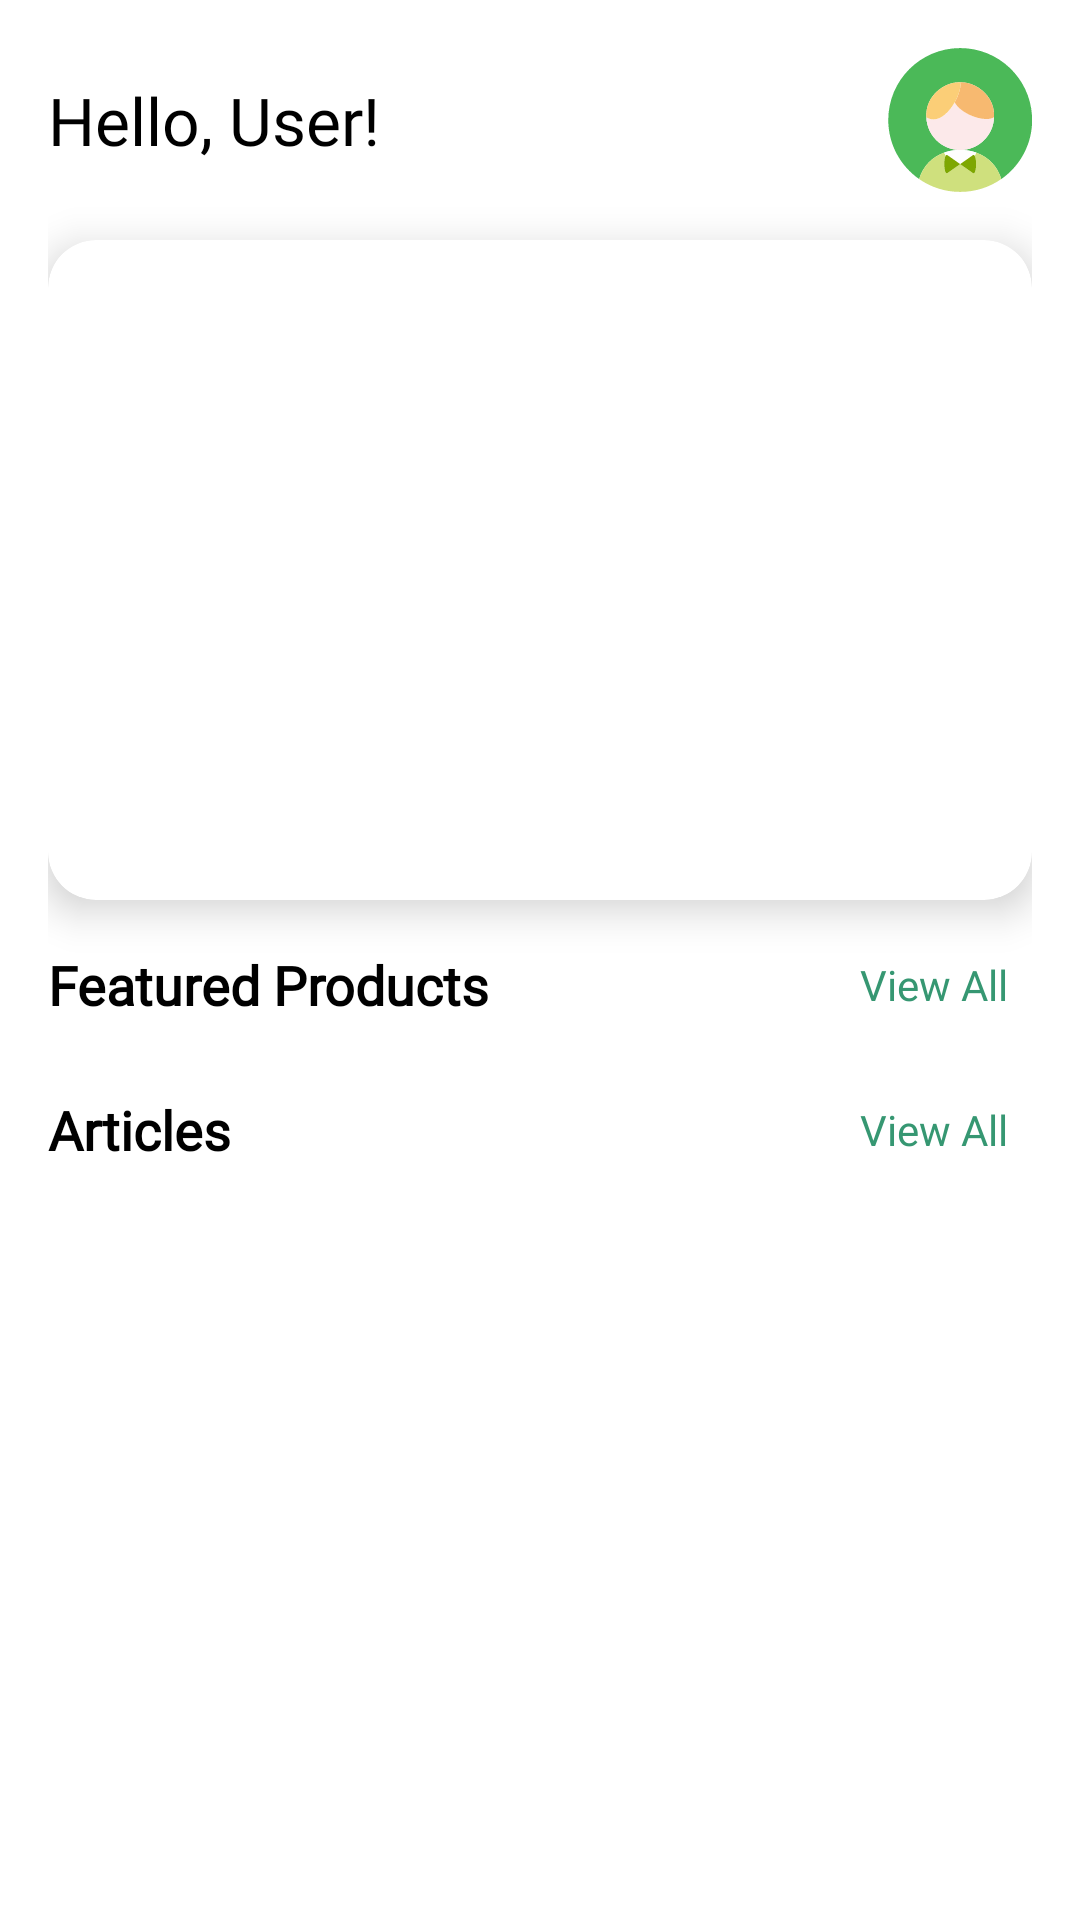

Here is an Android app screen rendered from its layout file. Give the layout XML and the strings, colors and styles it references.
<!-- AndroidManifest.xml: application theme Theme.Nutrisee -->
<!-- res/layout/fragment_home.xml -->
<?xml version="1.0" encoding="utf-8"?>
<ScrollView
    xmlns:android="http://schemas.android.com/apk/res/android"
    xmlns:tools="http://schemas.android.com/tools"
    xmlns:app="http://schemas.android.com/apk/res-auto"
    android:layout_width="match_parent"
    android:layout_height="match_parent"
    android:background="@color/white"
    android:paddingBottom="64dp">

    <LinearLayout
        android:layout_width="match_parent"
        android:layout_height="wrap_content"
        android:orientation="vertical"
        android:padding="16dp">

        
        <LinearLayout
            android:layout_width="match_parent"
            android:layout_height="wrap_content"
            android:orientation="horizontal"
            android:gravity="center_vertical"
            android:layout_marginBottom="16dp">

            <TextView
                android:id="@+id/tv_welcome"
                android:layout_width="0dp"
                android:layout_height="wrap_content"
                android:layout_weight="1"
                android:text="Hello, User!"
                android:textSize="22sp"
                android:fontFamily="@font/visbybold"
                android:textColor="@color/black"/>

            <ImageView
                android:id="@+id/iv_profile"
                android:layout_width="48dp"
                android:layout_height="48dp"

                android:background="@drawable/default_avatar"
                android:padding="8dp"/>
        </LinearLayout>

        
        <com.google.android.material.card.MaterialCardView
            android:id="@+id/card_scan_product"
            android:layout_width="match_parent"
            android:layout_height="220dp"
            app:cardCornerRadius="16dp"
            app:cardElevation="8dp"
            android:layout_marginBottom="16dp">

            <LinearLayout
                android:layout_width="match_parent"
                android:layout_height="match_parent"
                android:orientation="vertical"
                android:gravity="center"
                android:background="@drawable/home_banner"
                android:padding="16dp">





            </LinearLayout>
        </com.google.android.material.card.MaterialCardView>

        
        <LinearLayout
            android:layout_width="match_parent"
            android:layout_height="wrap_content"
            android:orientation="horizontal"
            android:gravity="center_vertical"
            android:layout_marginBottom="8dp">

            <TextView
                android:layout_width="0dp"
                android:layout_height="wrap_content"
                android:layout_weight="1"
                android:text="Featured Products"
                android:textStyle="bold"
                android:textSize="18sp"
                android:fontFamily="@font/visbydemibold"
                android:textColor="@color/black"/>

            <TextView
                android:id="@+id/btn_see_all_products"
                android:layout_width="wrap_content"
                android:layout_height="wrap_content"
                android:text="View All"
                android:textColor="@color/green"
                android:fontFamily="@font/visbydemibold"
                android:background="?attr/selectableItemBackground"
                android:paddingHorizontal="8dp"/>
        </LinearLayout>

        <ProgressBar
            android:id="@+id/progress_bar_product"
            android:layout_width="wrap_content"
            android:layout_height="wrap_content"
            android:layout_gravity="center"
            android:visibility="gone"/>

        <androidx.recyclerview.widget.RecyclerView
            android:id="@+id/rv_home_product"
            android:layout_width="match_parent"
            android:layout_height="wrap_content"
            android:orientation="horizontal"
            app:layoutManager="androidx.recyclerview.widget.LinearLayoutManager"
            tools:listitem="@layout/item_home_product"
            android:clipToPadding="false"
            android:paddingEnd="16dp"/>

        
        <LinearLayout
            android:layout_width="match_parent"
            android:layout_height="wrap_content"
            android:orientation="horizontal"
            android:gravity="center_vertical"
            android:layout_marginTop="16dp"
            android:layout_marginBottom="8dp">

            <TextView
                android:layout_width="0dp"
                android:layout_height="wrap_content"
                android:layout_weight="1"
                android:text="Articles"
                android:textStyle="bold"
                android:textSize="18sp"
                android:fontFamily="@font/visbydemibold"
                android:textColor="@color/black"/>

            <TextView
                android:id="@+id/btn_see_all_articles"
                android:layout_width="wrap_content"
                android:layout_height="wrap_content"
                android:text="View All"
                android:textColor="@color/green"
                android:fontFamily="@font/visbydemibold"
                android:background="?attr/selectableItemBackground"
                android:paddingHorizontal="8dp"/>
        </LinearLayout>

        <ProgressBar
            android:id="@+id/progress_bar_article"
            android:layout_width="wrap_content"
            android:layout_height="wrap_content"
            android:layout_gravity="center"
            android:visibility="gone"/>

        <androidx.recyclerview.widget.RecyclerView
            android:id="@+id/rv_home_article"
            android:layout_width="match_parent"
            android:layout_height="wrap_content"
            android:orientation="horizontal"
            app:layoutManager="androidx.recyclerview.widget.LinearLayoutManager"
            tools:listitem="@layout/item_home_article"
            android:clipToPadding="false"
            android:paddingEnd="16dp"/>

    </LinearLayout>
</ScrollView>
<!-- res/layout/item_home_product.xml (included above) -->
<?xml version="1.0" encoding="utf-8"?>
<com.google.android.material.card.MaterialCardView
    xmlns:android="http://schemas.android.com/apk/res/android"
    xmlns:app="http://schemas.android.com/apk/res-auto"
    xmlns:tools="http://schemas.android.com/tools"
    android:layout_width="200dp"
    android:layout_height="wrap_content"
    android:layout_marginEnd="8dp"
    app:cardCornerRadius="8dp"
    app:cardElevation="4dp">

    <LinearLayout
        android:layout_width="match_parent"
        android:layout_height="wrap_content"
        android:orientation="vertical">

        <ImageView
            android:id="@+id/img_home_product"
            android:layout_width="match_parent"
            android:layout_height="150dp"
            android:scaleType="fitCenter"
            tools:src="@tools:sample/backgrounds/scenic"/>

        <TextView
            android:id="@+id/tv_home_product_name"
            android:layout_width="match_parent"
            android:layout_height="53dp"
            android:padding="8dp"
            android:textAlignment="center"
            android:textStyle="bold"
            android:fontFamily="@font/visbymedium"
            tools:text="Nama Produk" />
    </LinearLayout>
</com.google.android.material.card.MaterialCardView>
<!-- res/layout/item_home_article.xml (included above) -->
<?xml version="1.0" encoding="utf-8"?>
<com.google.android.material.card.MaterialCardView
    xmlns:android="http://schemas.android.com/apk/res/android"
    xmlns:app="http://schemas.android.com/apk/res-auto"
    xmlns:tools="http://schemas.android.com/tools"
    android:layout_width="200dp"
    android:layout_height="wrap_content"
    android:layout_marginEnd="8dp"
    app:cardCornerRadius="8dp"
    app:cardElevation="4dp">

    <LinearLayout
        android:layout_width="match_parent"
        android:layout_height="wrap_content"
        android:orientation="vertical">

        <ImageView
            android:id="@+id/img_home_article"
            android:layout_width="match_parent"
            android:layout_height="150dp"
            android:scaleType="centerCrop"
            tools:src="@tools:sample/backgrounds/scenic"/>

        <TextView
            android:id="@+id/tv_home_article_title"
            android:layout_width="match_parent"
            android:layout_height="wrap_content"
            android:padding="8dp"
            android:maxLines="2"
            android:ellipsize="end"
            android:textAlignment="center"
            android:textStyle="bold"
            android:fontFamily="@font/visbymedium"
            tools:text="Article Title Goes Here"/>
    </LinearLayout>
</com.google.android.material.card.MaterialCardView>
<!-- resources referenced by this layout -->
<resources>
  <color name="black">#FF000000</color>
  <color name="green">#369772</color>
  <color name="white">#FFFFFFFF</color>
  <!-- drawable default_avatar: vector/xml drawable (drawable, 4064 chars, omitted) -->
  <style name="Theme.Nutrisee" parent="Theme.MaterialComponents.DayNight.DarkActionBar">
          
          <item name="colorPrimary">@color/green</item>
          <item name="colorPrimaryVariant">@color/purple_700</item>
          <item name="colorOnPrimary">@color/white</item>
          
          <item name="colorSecondary">@color/yellow</item>
          <item name="colorSecondaryVariant">@color/teal_700</item>
          <item name="colorOnSecondary">@color/black</item>
          
          <item name="android:statusBarColor">?attr/colorPrimaryVariant</item>
          
  
          <item name="android:windowBackground">@android:color/white</item>
          <item name="android:windowFullscreen">true</item>
          <item name="android:windowContentOverlay">@null</item>
          <item name="android:windowDisablePreview">true</item>
      </style>
  <color name="purple_700">#FF3700B3</color>
  <color name="yellow">#E2D228</color>
  <color name="teal_700">#FF018786</color>
</resources>
